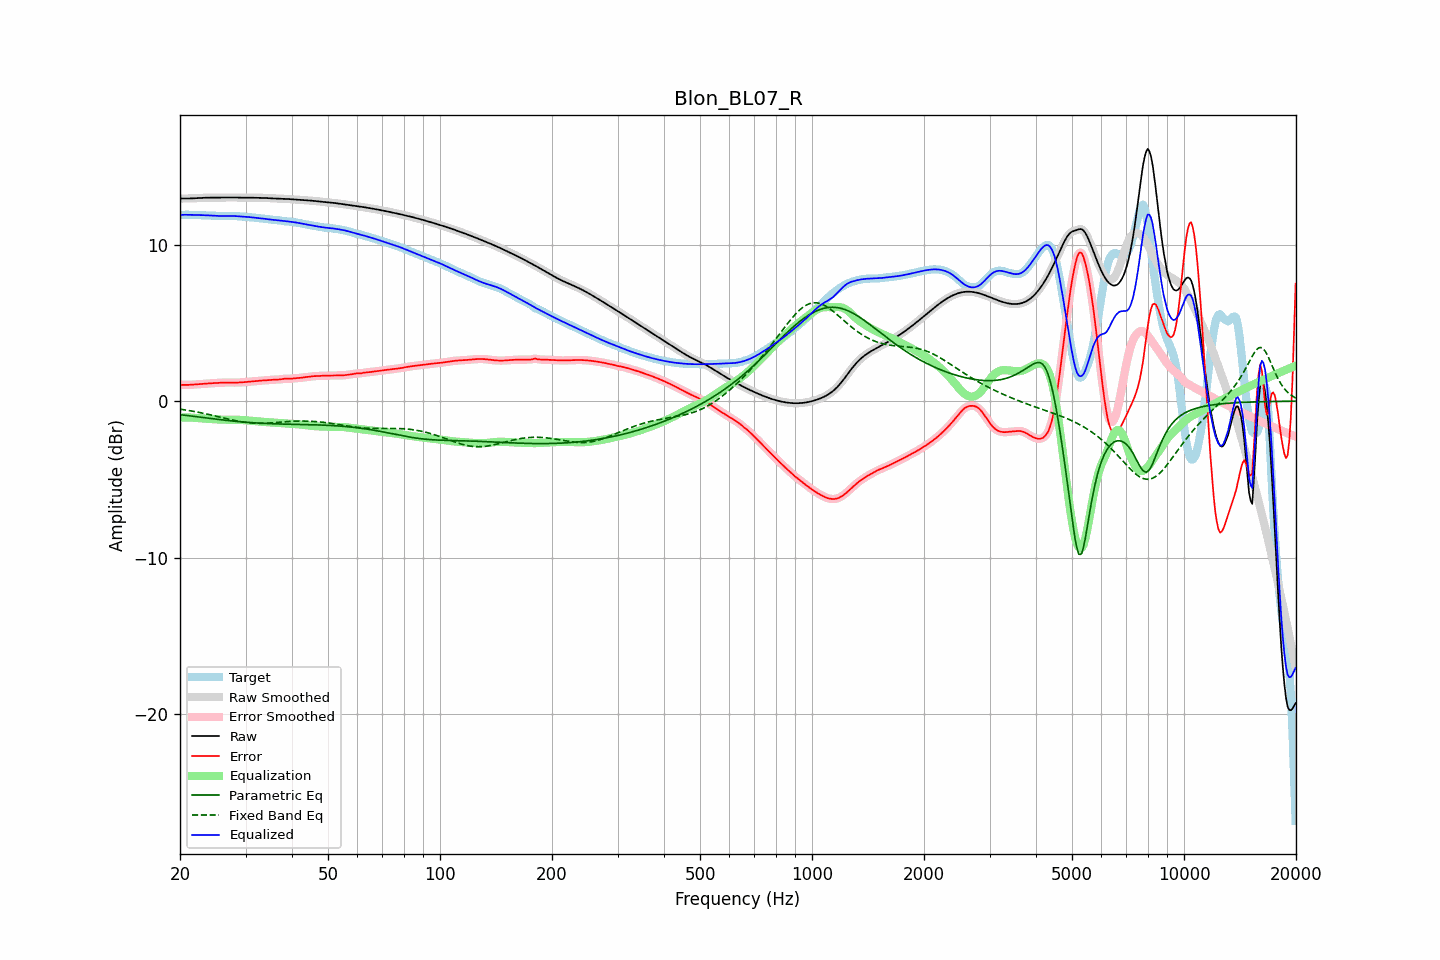

The file beside this chart, header and first rows:
frequency, raw, error, smoothed, error_smoothed, equalization, parametric_eq, fixed_band_eq, equalized_raw, equalized_smoothed, target
20.00, 12.94, 1.04, 12.94, 1.04, -1.04, -0.86, -0.51, 11.90, 11.90, 11.90
20.20, 12.94, 1.04, 12.94, 1.04, -1.04, -0.87, -0.53, 11.91, 11.91, 11.91
20.40, 12.94, 1.04, 12.94, 1.04, -1.04, -0.89, -0.54, 11.91, 11.91, 11.91
20.61, 12.95, 1.04, 12.95, 1.04, -1.04, -0.90, -0.56, 11.91, 11.91, 11.91
20.81, 12.95, 1.04, 12.95, 1.04, -1.04, -0.91, -0.57, 11.91, 11.91, 11.91
21.02, 12.95, 1.04, 12.95, 1.04, -1.04, -0.93, -0.59, 11.91, 11.91, 11.91
21.23, 12.95, 1.04, 12.95, 1.04, -1.05, -0.94, -0.61, 11.91, 11.91, 11.91
21.44, 12.95, 1.05, 12.95, 1.05, -1.05, -0.95, -0.63, 11.90, 11.90, 11.90
21.66, 12.96, 1.06, 12.96, 1.06, -1.06, -0.97, -0.64, 11.90, 11.90, 11.90
21.87, 12.96, 1.07, 12.96, 1.07, -1.06, -0.98, -0.66, 11.90, 11.90, 11.90
22.09, 12.97, 1.07, 12.97, 1.07, -1.07, -0.99, -0.68, 11.89, 11.89, 11.89
22.31, 12.97, 1.08, 12.97, 1.08, -1.08, -1.01, -0.70, 11.89, 11.89, 11.89
22.54, 12.98, 1.09, 12.98, 1.09, -1.09, -1.02, -0.72, 11.89, 11.89, 11.89
22.76, 12.99, 1.10, 12.99, 1.10, -1.10, -1.03, -0.74, 11.89, 11.89, 11.89
22.99, 12.99, 1.11, 12.99, 1.11, -1.11, -1.05, -0.76, 11.88, 11.88, 11.88
23.22, 13.00, 1.11, 13.00, 1.11, -1.11, -1.06, -0.78, 11.88, 11.88, 11.88
23.45, 13.00, 1.12, 13.00, 1.12, -1.12, -1.07, -0.81, 11.88, 11.88, 11.88
23.69, 13.00, 1.13, 13.00, 1.13, -1.13, -1.08, -0.83, 11.87, 11.87, 11.87
23.92, 13.00, 1.14, 13.00, 1.14, -1.14, -1.10, -0.85, 11.87, 11.87, 11.87
24.16, 13.00, 1.14, 13.00, 1.14, -1.14, -1.11, -0.88, 11.86, 11.86, 11.86
24.40, 13.00, 1.15, 13.00, 1.15, -1.15, -1.12, -0.90, 11.85, 11.85, 11.85
24.65, 13.00, 1.15, 13.00, 1.15, -1.15, -1.14, -0.92, 11.85, 11.85, 11.85
24.89, 13.00, 1.16, 13.00, 1.16, -1.16, -1.15, -0.95, 11.84, 11.84, 11.84
25.14, 13.01, 1.17, 13.01, 1.17, -1.17, -1.16, -0.97, 11.84, 11.84, 11.84
25.39, 13.01, 1.17, 13.01, 1.17, -1.17, -1.17, -1.00, 11.84, 11.84, 11.84
25.65, 13.01, 1.18, 13.01, 1.18, -1.18, -1.18, -1.02, 11.83, 11.83, 11.83
25.91, 13.01, 1.18, 13.01, 1.18, -1.18, -1.20, -1.05, 11.83, 11.83, 11.83
26.16, 13.01, 1.18, 13.01, 1.18, -1.18, -1.21, -1.07, 11.83, 11.83, 11.83
26.43, 13.01, 1.19, 13.01, 1.19, -1.19, -1.22, -1.10, 11.83, 11.83, 11.83
26.69, 13.01, 1.19, 13.01, 1.19, -1.19, -1.23, -1.12, 11.83, 11.83, 11.83
26.96, 13.02, 1.19, 13.02, 1.19, -1.19, -1.24, -1.15, 11.83, 11.83, 11.83
27.23, 13.02, 1.19, 13.02, 1.19, -1.19, -1.25, -1.17, 11.83, 11.83, 11.83
27.50, 13.02, 1.19, 13.02, 1.19, -1.19, -1.26, -1.19, 11.83, 11.83, 11.83
27.77, 13.02, 1.19, 13.02, 1.19, -1.19, -1.27, -1.21, 11.83, 11.83, 11.83
28.05, 13.01, 1.19, 13.01, 1.19, -1.19, -1.28, -1.24, 11.83, 11.83, 11.83
28.33, 13.01, 1.19, 13.01, 1.19, -1.19, -1.29, -1.26, 11.82, 11.82, 11.82
28.62, 13.01, 1.19, 13.01, 1.19, -1.19, -1.30, -1.28, 11.81, 11.81, 11.82
28.90, 13.00, 1.19, 13.00, 1.19, -1.20, -1.31, -1.30, 11.81, 11.81, 11.81
29.19, 13.00, 1.20, 13.00, 1.20, -1.20, -1.32, -1.31, 11.80, 11.80, 11.80
29.48, 13.00, 1.21, 13.00, 1.21, -1.21, -1.33, -1.33, 11.79, 11.79, 11.79
29.78, 13.00, 1.22, 13.00, 1.22, -1.22, -1.34, -1.35, 11.78, 11.78, 11.78
30.08, 13.00, 1.23, 13.00, 1.22, -1.22, -1.35, -1.36, 11.78, 11.78, 11.78
30.38, 13.00, 1.23, 13.00, 1.23, -1.23, -1.35, -1.37, 11.77, 11.77, 11.77
30.68, 13.00, 1.24, 13.00, 1.24, -1.24, -1.36, -1.38, 11.76, 11.76, 11.76
30.99, 13.00, 1.25, 13.00, 1.25, -1.25, -1.37, -1.39, 11.75, 11.75, 11.75
31.30, 13.00, 1.26, 13.00, 1.26, -1.26, -1.38, -1.40, 11.74, 11.74, 11.74
31.61, 13.00, 1.27, 13.00, 1.27, -1.27, -1.38, -1.41, 11.73, 11.73, 11.73
31.93, 13.00, 1.28, 13.00, 1.28, -1.28, -1.39, -1.41, 11.72, 11.72, 11.72
32.24, 13.00, 1.29, 13.00, 1.29, -1.29, -1.40, -1.41, 11.71, 11.71, 11.71
32.57, 13.00, 1.30, 13.00, 1.30, -1.30, -1.40, -1.41, 11.70, 11.70, 11.70
32.89, 13.00, 1.31, 13.00, 1.31, -1.31, -1.41, -1.41, 11.69, 11.69, 11.68
33.22, 12.99, 1.32, 12.99, 1.32, -1.32, -1.41, -1.41, 11.68, 11.68, 11.67
33.55, 12.99, 1.33, 12.99, 1.33, -1.33, -1.42, -1.41, 11.66, 11.66, 11.66
33.89, 12.98, 1.33, 12.98, 1.33, -1.33, -1.42, -1.41, 11.65, 11.65, 11.65
34.23, 12.97, 1.34, 12.97, 1.34, -1.34, -1.43, -1.40, 11.63, 11.63, 11.64
34.57, 12.97, 1.34, 12.97, 1.34, -1.35, -1.43, -1.40, 11.62, 11.62, 11.62
34.92, 12.96, 1.35, 12.96, 1.35, -1.35, -1.44, -1.39, 11.61, 11.61, 11.61
35.27, 12.96, 1.36, 12.96, 1.36, -1.36, -1.44, -1.38, 11.60, 11.60, 11.59
35.62, 12.95, 1.37, 12.95, 1.37, -1.37, -1.45, -1.38, 11.59, 11.59, 11.58
35.97, 12.95, 1.38, 12.95, 1.38, -1.37, -1.45, -1.37, 11.58, 11.58, 11.57
... 635 more rows
